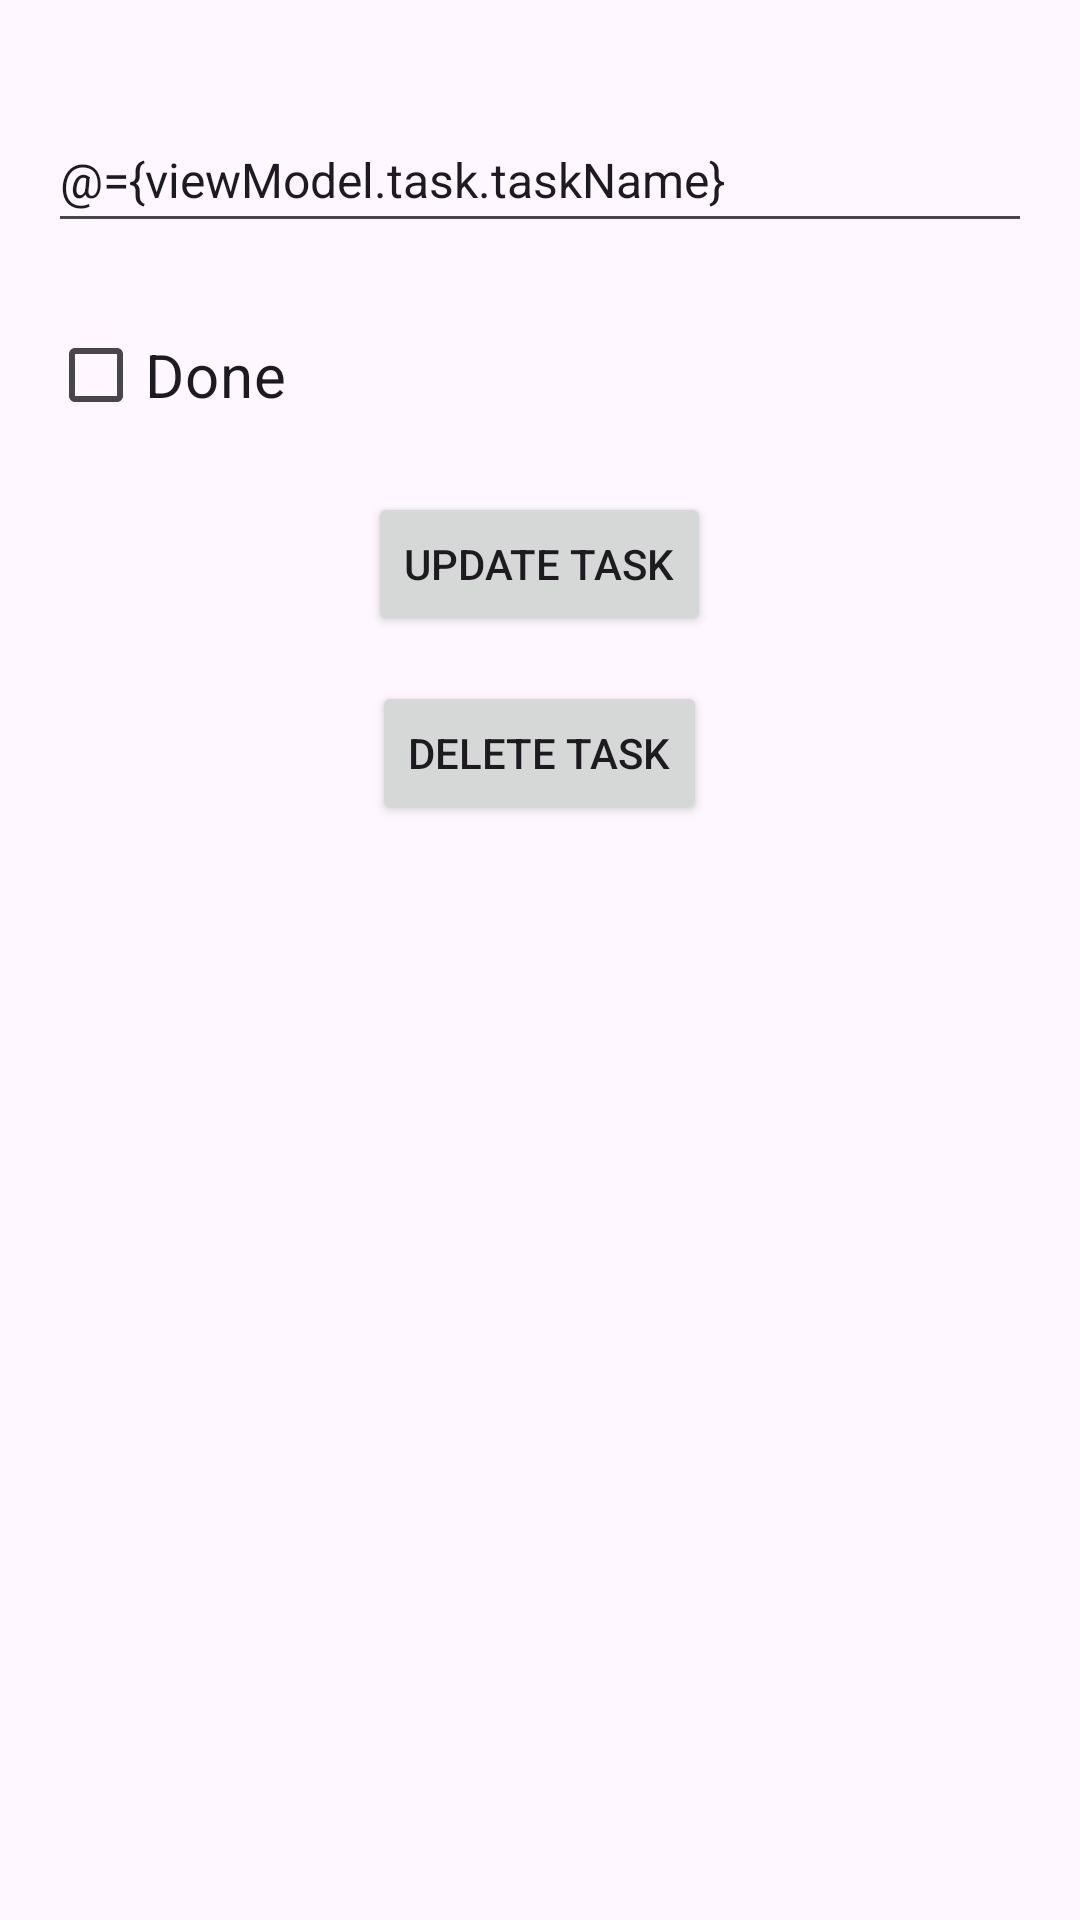

Android layout source for this screen:
<!-- AndroidManifest.xml: application theme Theme.TasksApp -->
<!-- res/layout/fragment_edit_task.xml -->
<?xml version="1.0" encoding="utf-8"?>
<layout
        xmlns:android="http://schemas.android.com/apk/res/android"
        xmlns:tools="http://schemas.android.com/tools"
        tools:context=".EditTaskFragment">
    <data>
        <variable
                name="viewModel"
                type="com.alexadiamant.tasksapp.EditTaskViewModel" />
    </data>
    <LinearLayout
            android:layout_width="match_parent"
            android:layout_height="match_parent"
            android:orientation="vertical"
            android:padding="16dp">
        <EditText
                android:id="@+id/task_name"
                android:layout_width="match_parent"
                android:hint="don't leave this field empty"
                android:layout_height="wrap_content"
                android:minHeight="45dp"
                android:layout_marginVertical="20dp"
                android:textSize="16sp"
                android:inputType="text"
                android:text="@={viewModel.task.taskName}" />
        <CheckBox
                android:id="@+id/task_done"
                android:text="Done"
                android:layout_width="match_parent"
                android:layout_height="wrap_content"
                android:textSize="20sp"
                android:checked="@={viewModel.task.taskDone}" />
        <Button
                android:id="@+id/update_button"
                android:layout_width="wrap_content"
                android:layout_height="wrap_content"
                android:layout_marginVertical="15dp"
                android:layout_gravity="center"
                android:text="Update Task"
                android:onClick="@{() -> viewModel.updateTask()}" />
        <Button
                android:id="@+id/delete_button"
                android:layout_width="wrap_content"
                android:layout_height="wrap_content"
                android:layout_gravity="center"
                android:text="Delete Task"
                android:onClick="@{() -> viewModel.deleteTask()}" />
    </LinearLayout>
</layout>
<!-- resources referenced by this layout -->
<resources>
  <style name="Theme.TasksApp" parent="Base.Theme.TasksApp" />
  <style name="Base.Theme.TasksApp" parent="Theme.Material3.DayNight.NoActionBar">
          
          
      </style>
</resources>
